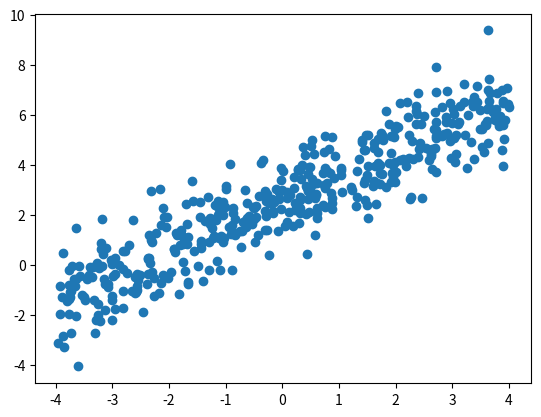

This figure's Python source:
import numpy as np
import matplotlib.pyplot as plt

# Defining Cost Function
def costFunction(x, y, parameters):
    return np.dot((np.dot(X,parameters) - Y).T, (np.dot(X,parameters) - Y))/(2*len(Y))

# Generating Random Data
x = np.random.uniform(-4, 4, 450)
X = np.c_[np.ones(450), x]

#Creating another numpy array for Gradient Calculation
X_grad=np.c_[x].T
Y = np.c_[x + np.random.standard_normal(450)+2.5]

# Plotting the initial dataset graph
plt.plot(x, Y, 'o')
plt.show()

#Initializing Hyper-parameters
numOfIterations = 40
alpha = 0.1
costLimit = 2
cost_history = []
parameters = np.array([[0, 0]]).T

#Running Gradient Descent
for i in range(numOfIterations):
    temp0 = np.sum(parameters[0] - alpha * (1 / len(Y)) * np.sum((np.dot(X, parameters) - Y)))
    temp1 = np.sum(parameters[1] - alpha * (1 / len(Y)) * np.sum(np.dot(X_grad, (np.dot(X, parameters) - Y))))
    parameters = np.array([[temp0], [temp1]])
    cost_history.append([costFunction(X, Y, parameters), i + 1])
#plt.plot(cost_history[:][1], cost_history[:][1]);
#plt.show()

#Printing final cost and parameters
print("Final Parameters : {}, {}".format(parameters[0], parameters[1]))
J = costFunction(X, Y, parameters)
print("Final Cost : {}".format(J))
